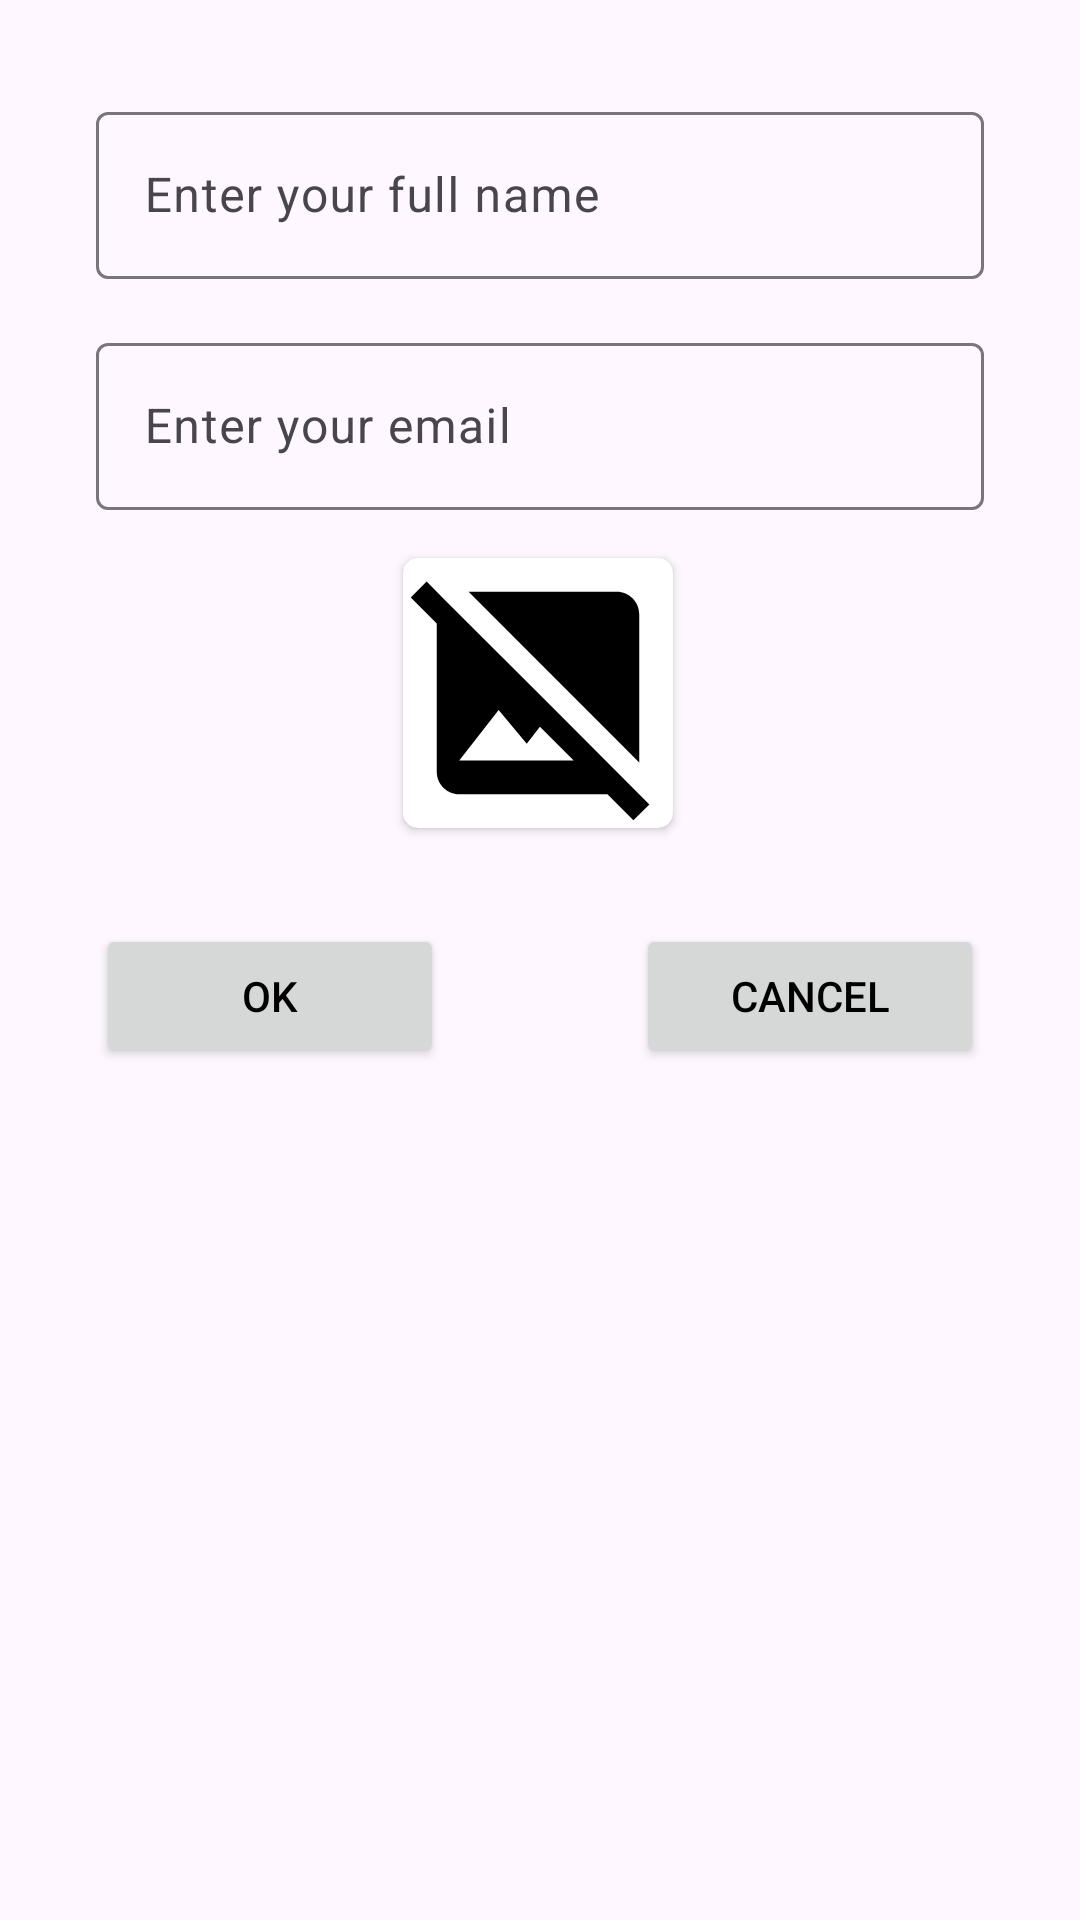

Write the Android layout XML for this screen, with the resource values it uses.
<!-- AndroidManifest.xml: application theme Theme.KotlinFlow -->
<!-- res/layout/fragment_add.xml -->
<?xml version="1.0" encoding="utf-8"?>
<androidx.constraintlayout.widget.ConstraintLayout xmlns:android="http://schemas.android.com/apk/res/android"
    xmlns:app="http://schemas.android.com/apk/res-auto"
    xmlns:tools="http://schemas.android.com/tools"
    android:layout_width="match_parent"
    android:layout_height="match_parent"
    tools:context=".ui.add.AddFragment">

    <include
        android:id="@+id/include_add"
        layout="@layout/input_user_include"
        android:layout_width="0dp"
        android:layout_height="0dp"
        app:layout_constraintBottom_toBottomOf="parent"
        app:layout_constraintEnd_toEndOf="parent"
        app:layout_constraintStart_toStartOf="parent"
        app:layout_constraintTop_toTopOf="parent" />
</androidx.constraintlayout.widget.ConstraintLayout>
<!-- res/layout/input_user_include.xml (included above) -->
<?xml version="1.0" encoding="utf-8"?>
<androidx.constraintlayout.widget.ConstraintLayout xmlns:android="http://schemas.android.com/apk/res/android"
    xmlns:app="http://schemas.android.com/apk/res-auto"
    xmlns:tools="http://schemas.android.com/tools"
    android:layout_width="match_parent"
    android:layout_height="match_parent">

    <androidx.cardview.widget.CardView
        android:id="@+id/cardView2"
        android:layout_width="wrap_content"
        android:layout_height="wrap_content"
        android:layout_marginTop="16dp"
        app:cardCornerRadius="5dp"
        app:layout_constraintBottom_toBottomOf="parent"
        app:layout_constraintEnd_toEndOf="parent"
        app:layout_constraintHorizontal_bias="0.498"
        app:layout_constraintStart_toStartOf="parent"
        app:layout_constraintTop_toBottomOf="@+id/til_email"
        app:layout_constraintVertical_bias="0.0">

        <ImageView
            android:id="@+id/img_avatar"
            android:layout_width="90dp"
            android:layout_height="90dp"
            android:src="@drawable/ic_img_not_sp"
            tools:ignore="ContentDescription,ImageContrastCheck" />
    </androidx.cardview.widget.CardView>


    <com.google.android.material.textfield.TextInputLayout
        android:id="@+id/til_full_name"
        android:layout_width="0dp"
        android:layout_height="wrap_content"
        android:layout_marginStart="32dp"
        android:layout_marginTop="32dp"
        android:layout_marginEnd="32dp"
        app:layout_constraintEnd_toEndOf="parent"
        app:layout_constraintStart_toStartOf="parent"
        app:layout_constraintTop_toTopOf="parent">

        <com.google.android.material.textfield.TextInputEditText
            android:id="@+id/input_full_name"
            android:layout_width="match_parent"
            android:layout_height="wrap_content"
            android:hint="Enter your full name"
            tools:ignore="HardcodedText,TextContrastCheck,VisualLintTextFieldSize" />
    </com.google.android.material.textfield.TextInputLayout>

    <com.google.android.material.textfield.TextInputLayout
        android:id="@+id/til_email"
        android:layout_width="0dp"
        android:layout_height="wrap_content"
        android:layout_marginTop="16dp"
        app:layout_constraintEnd_toEndOf="@+id/til_full_name"
        app:layout_constraintStart_toStartOf="@+id/til_full_name"
        app:layout_constraintTop_toBottomOf="@+id/til_full_name">

        <com.google.android.material.textfield.TextInputEditText
            android:id="@+id/input_email"
            android:layout_width="match_parent"
            android:layout_height="wrap_content"
            android:hint="Enter your email"
            tools:ignore="HardcodedText,TextContrastCheck,VisualLintTextFieldSize" />
    </com.google.android.material.textfield.TextInputLayout>

    <Button
        android:id="@+id/btn_ok"
        android:layout_width="0dp"
        android:layout_height="wrap_content"
        android:layout_marginStart="32dp"
        android:layout_marginTop="32dp"
        android:layout_marginEnd="32dp"
        android:text="Ok"
        app:layout_constraintBottom_toBottomOf="parent"
        app:layout_constraintEnd_toStartOf="@+id/guideline2"
        app:layout_constraintHorizontal_bias="0.434"
        app:layout_constraintStart_toStartOf="parent"
        app:layout_constraintTop_toBottomOf="@+id/cardView2"
        app:layout_constraintVertical_bias="0.0"
        tools:ignore="HardcodedText,NotSibling,VisualLintButtonSize" />

    <Button
        android:id="@+id/btn_cancel"
        android:layout_width="0dp"
        android:layout_height="wrap_content"
        android:layout_marginStart="32dp"
        android:layout_marginEnd="32dp"
        android:text="Cancel"
        app:layout_constraintBottom_toBottomOf="@+id/btn_ok"
        app:layout_constraintEnd_toEndOf="parent"
        app:layout_constraintStart_toStartOf="@+id/guideline2"
        app:layout_constraintTop_toTopOf="@+id/btn_ok"
        tools:ignore="HardcodedText,VisualLintButtonSize" />

    <androidx.constraintlayout.widget.Guideline
        android:id="@+id/guideline2"
        android:layout_width="wrap_content"
        android:layout_height="wrap_content"
        android:orientation="vertical"
        app:layout_constraintGuide_percent="0.5" />
</androidx.constraintlayout.widget.ConstraintLayout>
<!-- resources referenced by this layout -->
<resources>
  <!-- drawable ic_img_not_sp (drawable) -->
  <vector xmlns:android="http://schemas.android.com/apk/res/android" android:height="24dp" android:tint="@color/black" android:viewportHeight="24" android:viewportWidth="24" android:width="24dp">
        
      <path android:fillColor="@android:color/white" android:pathData="M21.9,21.9l-8.49,-8.49l0,0L3.59,3.59l0,0L2.1,2.1L0.69,3.51L3,5.83V19c0,1.1 0.9,2 2,2h13.17l2.31,2.31L21.9,21.9zM5,18l3.5,-4.5l2.5,3.01L12.17,15l3,3H5zM21,18.17L5.83,3H19c1.1,0 2,0.9 2,2V18.17z"/>
      
  </vector>
  <style name="Theme.KotlinFlow" parent="Base.Theme.KotlinFlow" />
  <color name="black">#FF000000</color>
  <style name="Base.Theme.KotlinFlow" parent="Theme.Material3.DayNight.NoActionBar">
          <item name="toolbarStyle">@style/MyToolbar</item>
          <item name="android:textColor">@color/black</item>
          <item name="android:textColorHint">@color/gray</item>
  
      </style>
  <style name="MyToolbar" parent="Widget.AppCompat.Toolbar">
          <item name="android:background">@color/toolbar</item>
      </style>
  <color name="gray">#CDC8C8</color>
  <color name="toolbar">#00B3A2</color>
</resources>
